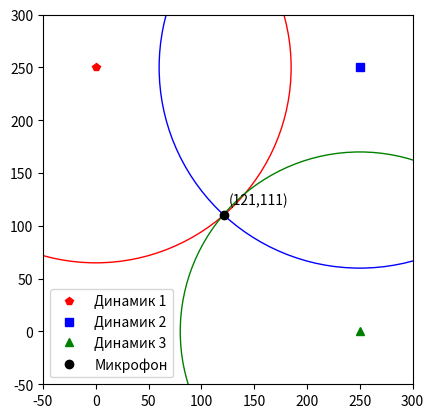

Recreate this plot in Python.
import math
import matplotlib.pyplot as plt
from matplotlib.patches import Circle

# Координаты известных точек
A = (0, 250)
B = (250, 250)
C = (250, 0)

# Расстояния между известными точками и неизвестной точкой
dA = 185
dB = 190
dC = 170

# Вычисление координат неизвестной точки
x = (dA**2 - dB**2 + B[0]**2 - A[0]**2 + B[1]**2 - A[1]**2) / (2 * (B[0] - A[0]))
y = (dA**2 - dC**2 + C[0]**2 - A[0]**2 + C[1]**2 - A[1]**2) / (2 * (C[1] - A[1])) - ((B[0] - A[0]) / (C[1] - A[1])) * x

# Создание графика
fig, ax = plt.subplots()

# Отображение известных точек
ax.plot(A[0], A[1], 'rp', label='Динамик 1')
ax.plot(B[0], B[1], 'bs', label='Динамик 2')
ax.plot(C[0], C[1], 'g^', label='Динамик 3')

# Отображение орбит
circle1 = Circle(A, dA, fill=False, color='r')
circle2 = Circle(B, dB, fill=False, color='b')
circle3 = Circle(C, dC, fill=False, color='g')
ax.add_patch(circle1)
ax.add_patch(circle2)
ax.add_patch(circle3)


# Отображение неизвестной точки
unknown_point, = ax.plot([x], [y], 'ko', label='Микрофон')

# Добавление численных  координат точки на график
ax.text(x+5, y+10, f"({x:.0f},{y:.0f})",fontsize=10, color='k')
# Настройка осей координат
plt.xlim(-50, 300)
plt.ylim(-50, 300)
plt.gca().set_aspect('equal', adjustable='box')
ax.legend()
# Отображение графика
plt.show()